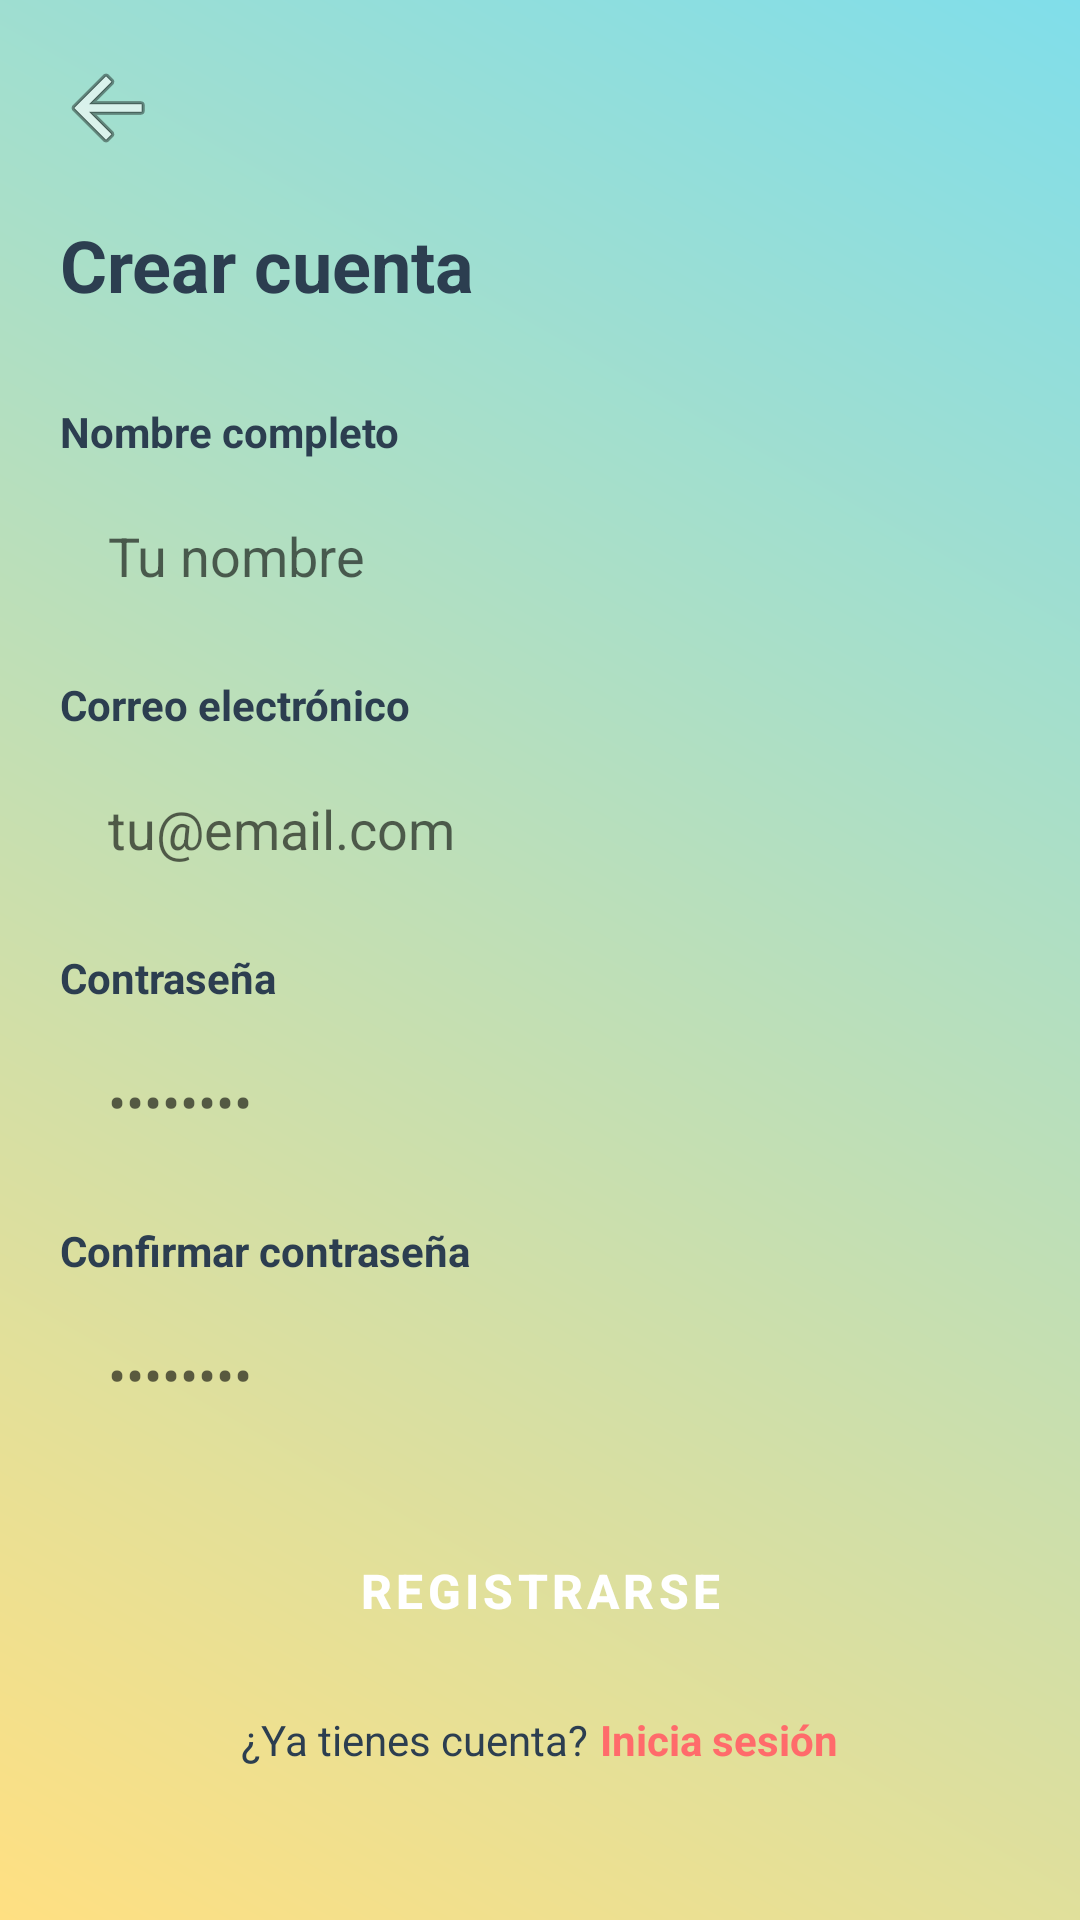

The Android layout XML behind this screen, and the referenced resources:
<!-- AndroidManifest.xml: activity theme Theme.ACSIS.NoActionBar -->
<!-- res/layout/activity_register.xml -->
<?xml version="1.0" encoding="utf-8"?>
<LinearLayout xmlns:android="http://schemas.android.com/apk/res/android"
    android:layout_width="match_parent"
    android:layout_height="match_parent"
    android:orientation="vertical"
    android:background="@drawable/login_gradient"
    android:padding="20dp">

    <ScrollView
        android:layout_width="match_parent"
        android:layout_height="match_parent">

        <LinearLayout
            android:layout_width="match_parent"
            android:layout_height="wrap_content"
            android:orientation="vertical">

            <ImageView
                android:id="@+id/iv_back"
                android:layout_width="32dp"
                android:layout_height="32dp"
                android:src="@drawable/ic_back"
                android:contentDescription="@string/back_button"
                android:layout_marginBottom="20dp" />

            <TextView
                android:layout_width="wrap_content"
                android:layout_height="wrap_content"
                android:text="@string/register_title"
                android:textSize="24sp"
                android:textStyle="bold"
                android:textColor="@color/text_dark"
                android:layout_marginBottom="30dp" />

            <TextView
                android:layout_width="wrap_content"
                android:layout_height="wrap_content"
                android:text="@string/full_name_label"
                android:textSize="14sp"
                android:textStyle="bold"
                android:textColor="@color/text_dark"
                android:layout_marginBottom="8dp" />

            <EditText
                android:id="@+id/et_full_name"
                android:layout_width="match_parent"
                android:layout_height="48dp"
                android:background="@drawable/edit_text_background"
                android:hint="@string/full_name_hint"
                android:inputType="text"
                android:paddingStart="16dp"
                android:paddingEnd="16dp"
                android:layout_marginBottom="16dp" />

            <TextView
                android:layout_width="wrap_content"
                android:layout_height="wrap_content"
                android:text="@string/email_label"
                android:textSize="14sp"
                android:textStyle="bold"
                android:textColor="@color/text_dark"
                android:layout_marginBottom="8dp" />

            <EditText
                android:id="@+id/et_email"
                android:layout_width="match_parent"
                android:layout_height="48dp"
                android:background="@drawable/edit_text_background"
                android:hint="@string/email_hint"
                android:inputType="textEmailAddress"
                android:paddingStart="16dp"
                android:paddingEnd="16dp"
                android:layout_marginBottom="16dp" />

            <TextView
                android:layout_width="wrap_content"
                android:layout_height="wrap_content"
                android:text="@string/password_label"
                android:textSize="14sp"
                android:textStyle="bold"
                android:textColor="@color/text_dark"
                android:layout_marginBottom="8dp" />

            <EditText
                android:id="@+id/et_password"
                android:layout_width="match_parent"
                android:layout_height="48dp"
                android:background="@drawable/edit_text_background"
                android:hint="@string/password_hint"
                android:inputType="textPassword"
                android:paddingStart="16dp"
                android:paddingEnd="16dp"
                android:layout_marginBottom="16dp" />

            <TextView
                android:layout_width="wrap_content"
                android:layout_height="wrap_content"
                android:text="@string/confirm_password_label"
                android:textSize="14sp"
                android:textStyle="bold"
                android:textColor="@color/text_dark"
                android:layout_marginBottom="8dp" />

            <EditText
                android:id="@+id/et_confirm_password"
                android:layout_width="match_parent"
                android:layout_height="48dp"
                android:background="@drawable/edit_text_background"
                android:hint="@string/confirm_password_hint"
                android:inputType="textPassword"
                android:paddingStart="16dp"
                android:paddingEnd="16dp"
                android:layout_marginBottom="24dp" />

            <Button
                android:id="@+id/btn_register"
                android:layout_width="match_parent"
                android:layout_height="48dp"
                android:text="@string/register_button"
                android:textSize="16sp"
                android:textStyle="bold"
                android:textColor="@android:color/white"
                android:background="@drawable/button_background"
                android:layout_marginBottom="16dp" />

            <LinearLayout
                android:layout_width="wrap_content"
                android:layout_height="wrap_content"
                android:orientation="horizontal"
                android:gravity="center_horizontal"
                android:layout_gravity="center_horizontal">

                <TextView
                    android:layout_width="wrap_content"
                    android:layout_height="wrap_content"
                    android:text="@string/have_account"
                    android:textSize="14sp"
                    android:textColor="@color/text_dark" />

                <TextView
                    android:id="@+id/tv_login"
                    android:layout_width="wrap_content"
                    android:layout_height="wrap_content"
                    android:text="@string/login_link"
                    android:textSize="14sp"
                    android:textStyle="bold"
                    android:textColor="@color/primary"
                    android:layout_marginStart="4dp" />

            </LinearLayout>

        </LinearLayout>
    </ScrollView>

</LinearLayout>
<!-- resources referenced by this layout -->
<resources>
  <color name="primary">#FF6B6B</color>
  <color name="text_dark">#2C3E50</color>
  <!-- drawable login_gradient (drawable) -->
  <?xml version="1.0" encoding="utf-8"?>
  <shape xmlns:android="http://schemas.android.com/apk/res/android"
      android:shape="rectangle">
      <gradient
          android:type="linear"
          android:angle="225"
          android:startColor="#80DEEA"
          android:endColor="#FFE082" />
  </shape>
  <string name="back_button">Atrás</string>
  <string name="confirm_password_hint">••••••••</string>
  <string name="confirm_password_label">Confirmar contraseña</string>
  <string name="email_hint">tu@email.com</string>
  <string name="email_label">Correo electrónico</string>
  <string name="full_name_hint">Tu nombre</string>
  <string name="full_name_label">Nombre completo</string>
  <string name="have_account">¿Ya tienes cuenta?</string>
  <string name="login_link">Inicia sesión</string>
  <string name="password_hint">••••••••</string>
  <string name="password_label">Contraseña</string>
  <string name="register_button">Registrarse</string>
  <string name="register_title">Crear cuenta</string>
  <style name="Theme.ACSIS.NoActionBar">
          <item name="windowNoTitle">true</item>
          <item name="windowActionBar">false</item>
          <item name="android:windowFullscreen">false</item>
          <item name="android:windowDrawsSystemBarBackgrounds">true</item>
          <item name="android:statusBarColor">@android:color/transparent</item>
      </style>
</resources>
